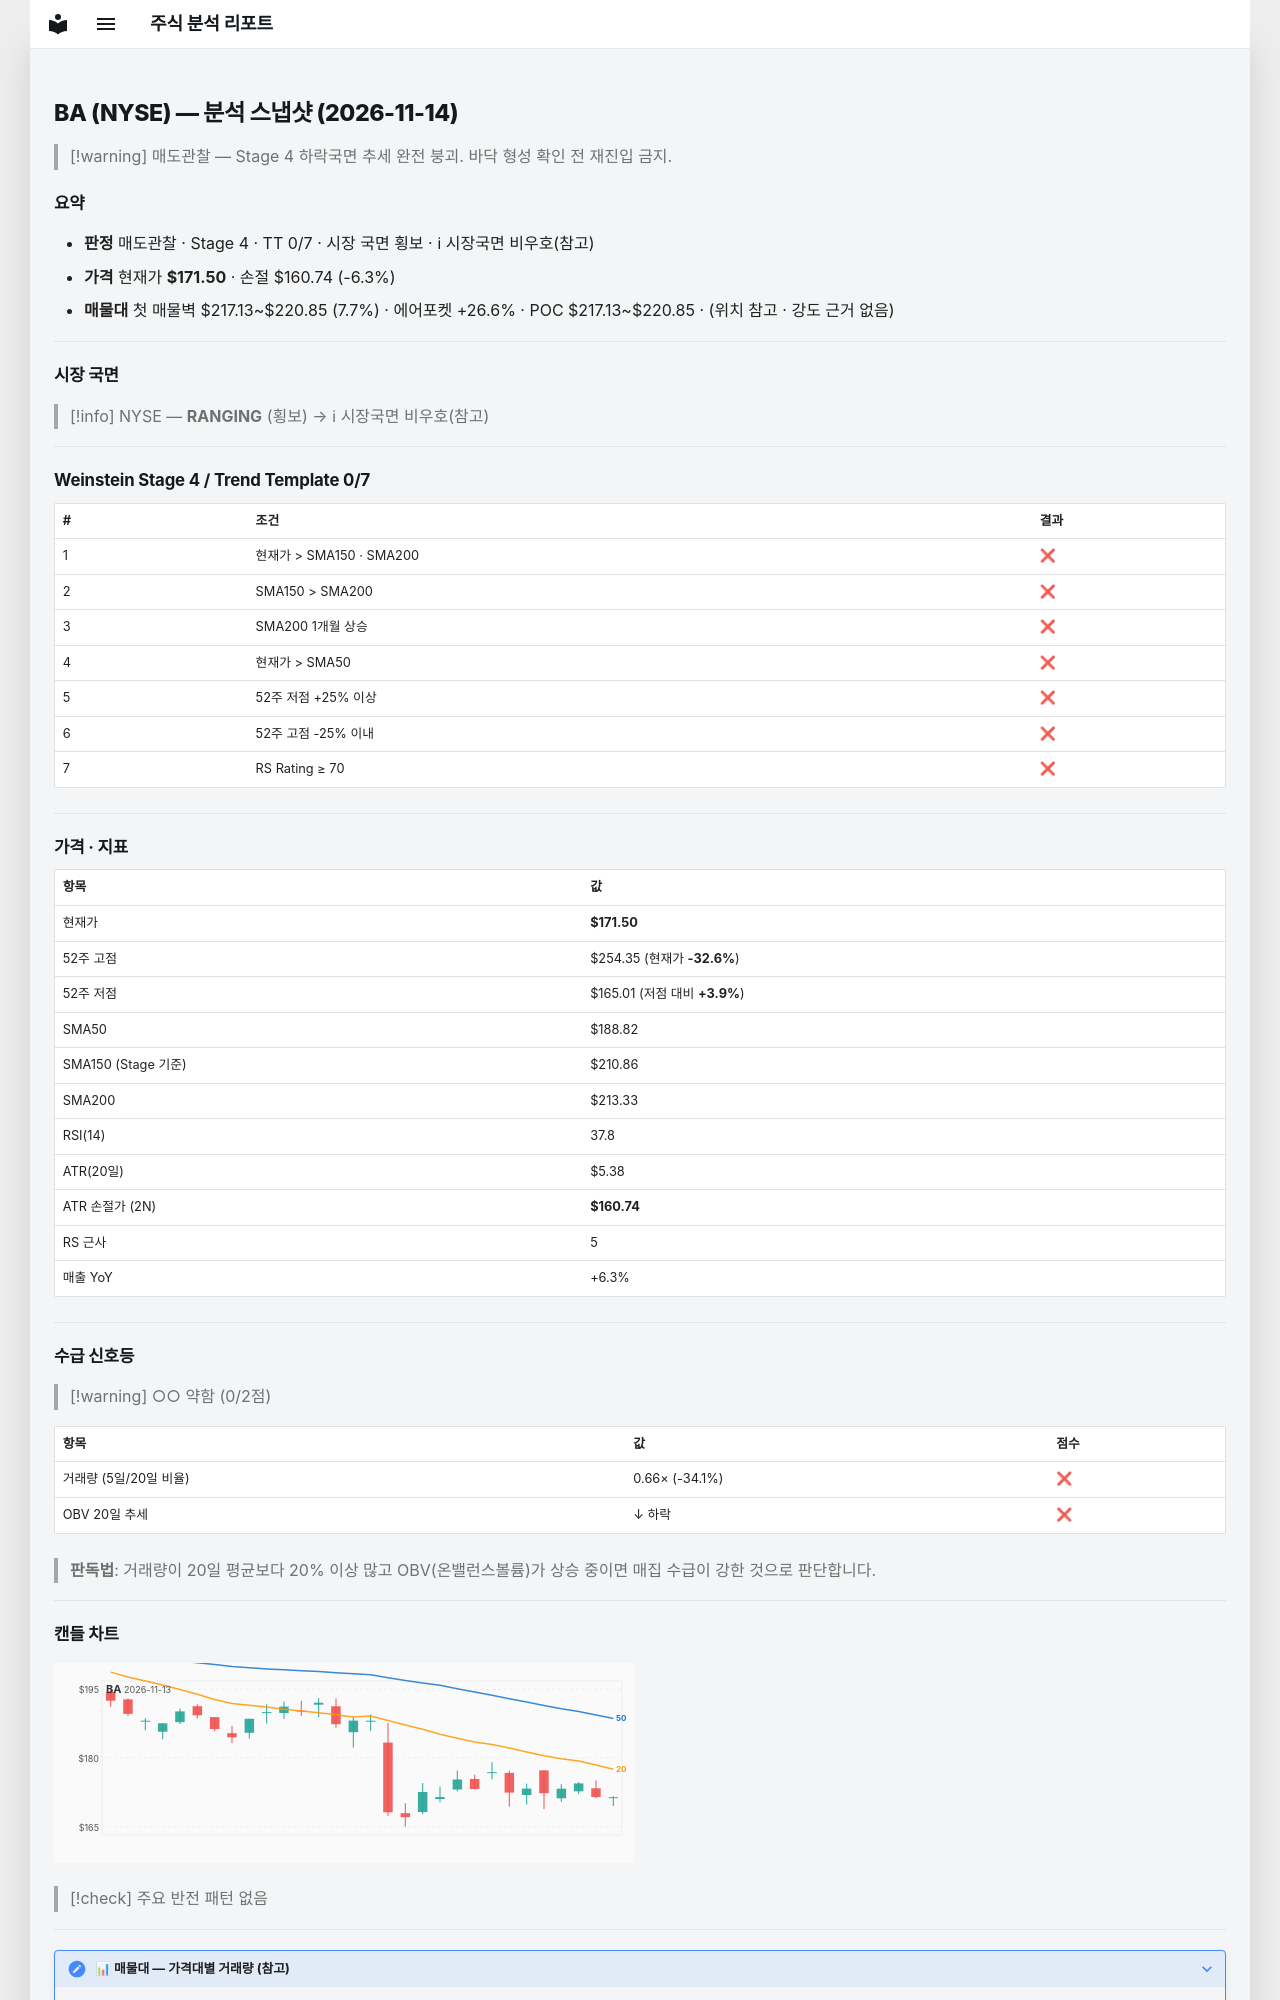

repository: soloandco/stock-reports · page: snapshots/BA-2026-11-14/index.html · generator: mkdocs

---
type: analysis-snapshot
title: BA 분석 스냅샷
ticker: BA
market: NYSE
created: 2026-11-14
updated: 2026-11-14
bar-date: 2026-11-13
verdict: 매도관찰
real-rr: 6.46
sma50-gap-pct: -9.2
weekly-position: 저항대아래
weekly-overhead-price: 241.09
weekly-overhead-pct: 40.6
stage: 4
trend-template-score: 0
tt-max: 7
ma-set: sma-50-150-200
price: 171.5
stop-price: 160.735641865902
market-regime: RANGING
supply-demand-score: 0/2
supply-demand-label: 약함
status: tracking
tags:
  - stock-agent
  - watchlist
  - BA
  - analysis
related:
  - "[[analysis-template]]"
---

# BA (NYSE) — 분석 스냅샷 (2026-11-14)

> [!warning] 매도관찰 — Stage 4 하락국면
> 추세 완전 붕괴. 바닥 형성 확인 전 재진입 금지.

## 요약

- **판정** 매도관찰 · Stage 4 · TT 0/7 · 시장 국면 횡보 · ℹ 시장국면 비우호(참고)
- **가격** 현재가 **$171.50** · 손절 $160.74 (-6.3%)
- **매물대** 첫 매물벽 $217.13~$220.85 (7.7%) · 에어포켓 +26.6% · POC $217.13~$220.85 · (위치 참고 · 강도 근거 없음)

---

## 시장 국면

> [!info] NYSE — **RANGING** (횡보) → ℹ 시장국면 비우호(참고)

---

## Weinstein Stage 4 / Trend Template 0/7

| # | 조건 | 결과 |
|---|------|------|
| 1 | 현재가 > SMA150 · SMA200 | ❌ |
| 2 | SMA150 > SMA200 | ❌ |
| 3 | SMA200 1개월 상승 | ❌ |
| 4 | 현재가 > SMA50 | ❌ |
| 5 | 52주 저점 +25% 이상 | ❌ |
| 6 | 52주 고점 -25% 이내 | ❌ |
| 7 | RS Rating ≥ 70 | ❌ |

---

## 가격 · 지표

| 항목 | 값 |
|------|---|
| 현재가 | **$171.50** |
| 52주 고점 | $254.35 (현재가 **-32.6%**) |
| 52주 저점 | $165.01 (저점 대비 **+3.9%**) |
| SMA50 | $188.82 |
| SMA150 (Stage 기준) | $210.86 |
| SMA200 | $213.33 |
| RSI(14) | 37.8 |
| ATR(20일) | $5.38 |
| ATR 손절가 (2N) | **$160.74** |
| RS 근사 | 5 |
| 매출 YoY | +6.3% |

---
## 수급 신호등

> [!warning] ○○ 약함 (0/2점)

| 항목 | 값 | 점수 |
|------|------|------|
| 거래량 (5일/20일 비율) | 0.66× (-34.1%) | ❌ |
| OBV 20일 추세 | ↓ 하락 | ❌ |

> **판독법**: 거래량이 20일 평균보다 20% 이상 많고 OBV(온밸런스볼륨)가 상승 중이면 매집 수급이 강한 것으로 판단합니다.

---
